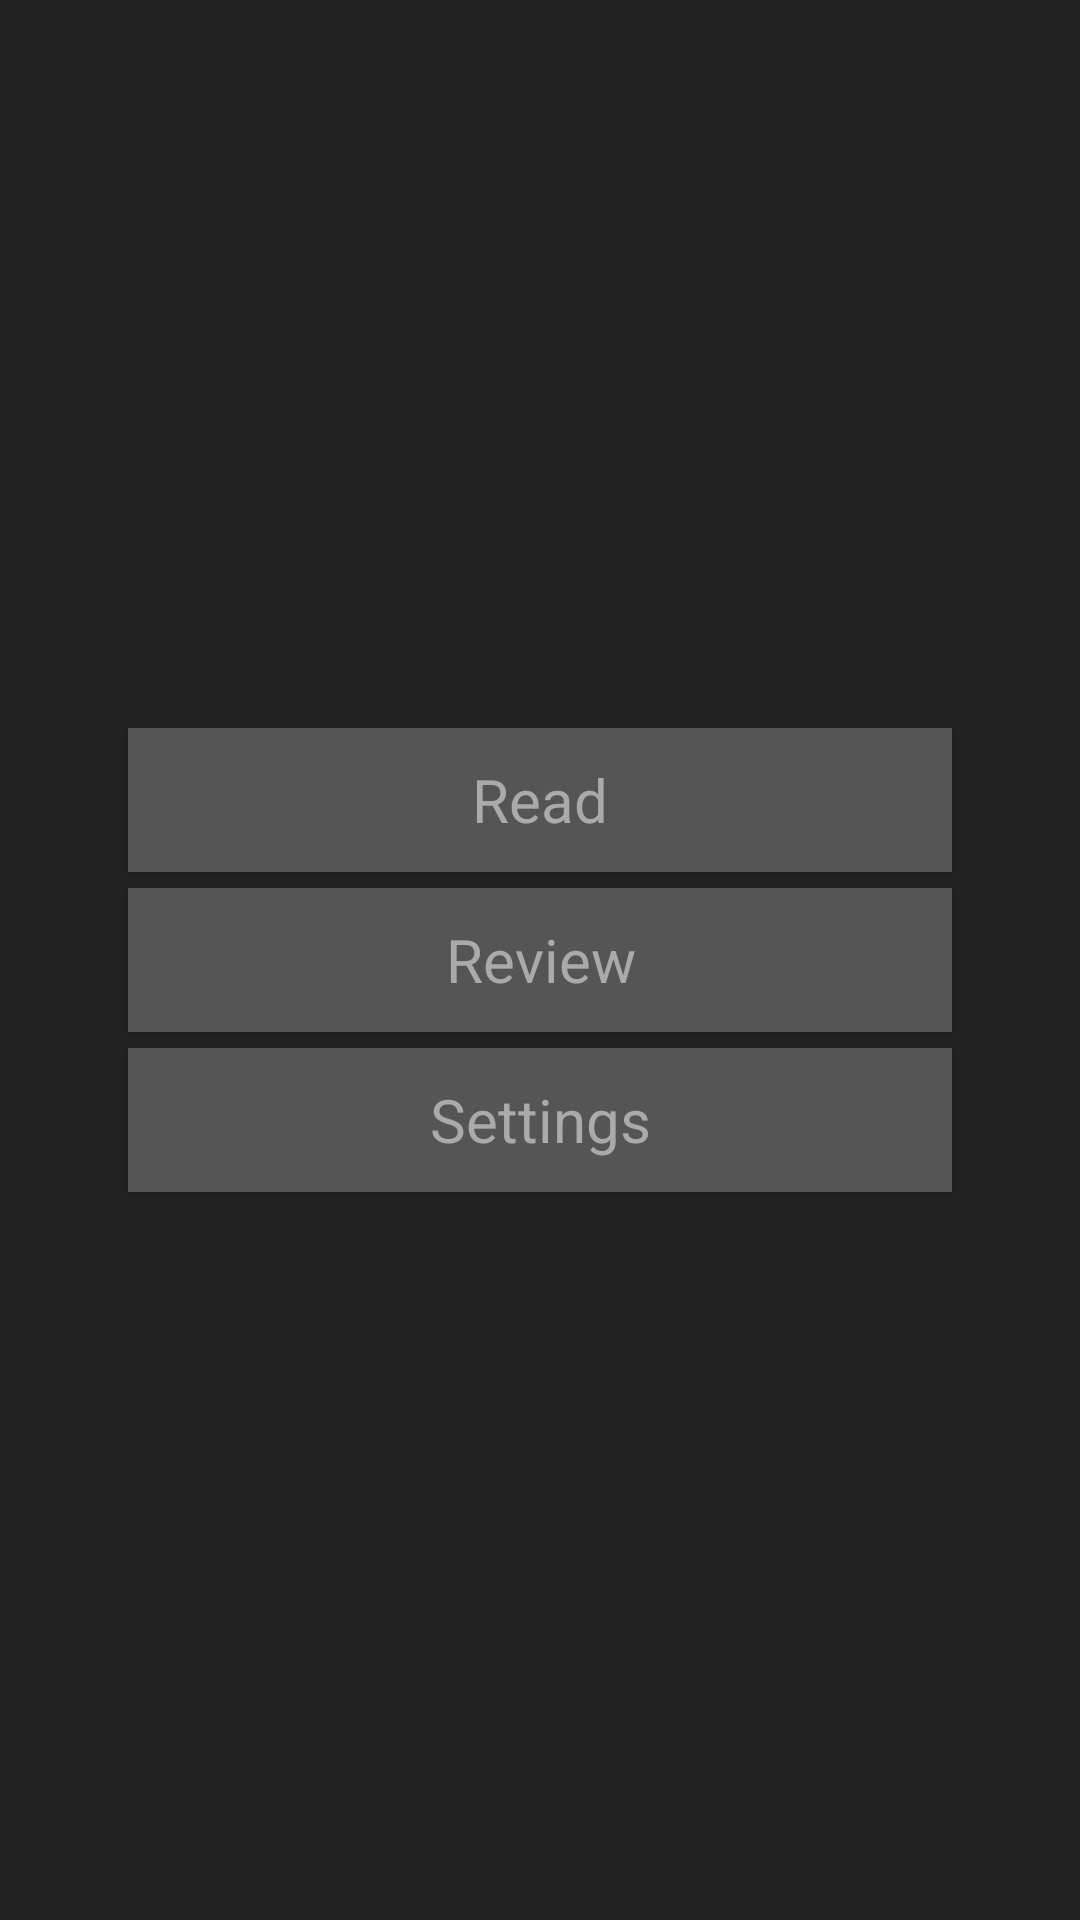

Here is an Android app screen rendered from its layout file. Give the layout XML and the strings, colors and styles it references.
<!-- AndroidManifest.xml: application theme Theme.ReadLangs -->
<!-- res/layout/main_activity.xml -->
<?xml version="1.0" encoding="utf-8"?>
<androidx.constraintlayout.widget.ConstraintLayout xmlns:android="http://schemas.android.com/apk/res/android"
    xmlns:app="http://schemas.android.com/apk/res-auto"
    android:layout_width="match_parent"
    android:layout_height="match_parent"
    android:background="@color/dark_background"
    android:padding="40dp">

    <ImageView
        android:layout_width="wrap_content"
        android:layout_height="wrap_content"
        android:src="@mipmap/ic_launcher"
        app:layout_constraintRight_toRightOf="parent"
        app:layout_constraintLeft_toLeftOf="parent"
        app:layout_constraintTop_toTopOf="parent"
        app:layout_constraintBottom_toTopOf="@id/readButton"
        />
    <Button
        style="@style/MainMenuButton"
        android:id="@+id/readButton"
        android:layout_width="match_parent"
        android:layout_height="wrap_content"
        android:text="Read"
        app:layout_constraintVertical_chainStyle="packed"
        app:layout_constraintBottom_toTopOf="@id/reviewButton"
        app:layout_constraintTop_toTopOf="parent"/>

    <Button
        android:id="@+id/reviewButton"
        style="@style/MainMenuButton"
        android:layout_width="match_parent"
        android:layout_height="wrap_content"
        android:text="Review"
        app:layout_constraintBottom_toTopOf="@id/settingsButton"
        app:layout_constraintVertical_chainStyle="packed"
        app:layout_constraintTop_toBottomOf="@id/readButton"/>

    <Button
        android:id="@+id/settingsButton"
        style="@style/MainMenuButton"
        android:layout_width="match_parent"
        android:layout_height="wrap_content"
        android:text="Settings"
        app:layout_constraintBottom_toBottomOf="parent"
        app:layout_constraintVertical_chainStyle="packed"
        app:layout_constraintTop_toBottomOf="@id/reviewButton"/>


    <ImageView
        android:layout_width="wrap_content"
        android:layout_height="wrap_content"
        android:src="@mipmap/ic_launcher"
        app:layout_constraintRight_toRightOf="parent"
        app:layout_constraintLeft_toLeftOf="parent"
        app:layout_constraintBottom_toBottomOf="parent"
        app:layout_constraintTop_toBottomOf="@id/reviewButton"
        />
</androidx.constraintlayout.widget.ConstraintLayout>
<!-- resources referenced by this layout -->
<resources>
  <color name="dark_background">#FF222222</color>
  <style name="MainMenuButton" parent="android:Widget.Button">
          <item name="android:background">@color/dark_container</item>
          <item name="android:textColor">@color/dark_text</item>
          <item name="android:textSize">20sp</item>
          <item name="android:layout_margin">2.5dp</item>
          <item name="android:padding">10dp</item>
      </style>
  <style name="Theme.ReadLangs" parent="android:Theme.Material.Light.NoActionBar" />
  <color name="dark_container">#FF555555</color>
  <color name="dark_text">#aaaaaa</color>
</resources>
